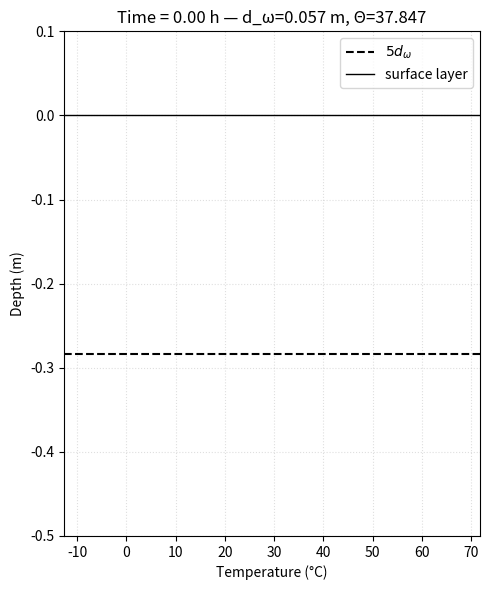

The script that saved this image:
"""Simple periodic heat-flux demo using the model's sebrhs_ins and a BDF solver.

This script simulates a single dry sandy soil layer subject to a sinusoidal
surface heat flux Q(t) = Q0 * sin(omega * t) and animates the vertical
temperature profile. It intentionally uses `sebrhs_ins` as the RHS and
`scipy.integrate.solve_ivp(method='BDF')` as the stiff solver.

Run as:
    python examples/periodic_heat_flux.py

The script is self-contained and defines material and simulation parameters
near the top for easy editing.
"""
from pathlib import Path
import numpy as np
import matplotlib.pyplot as plt
from matplotlib.animation import FuncAnimation
from scipy.integrate import solve_ivp

# material properties for a dry sandy soil
k =  0.3                 # thermal conductivity (W/m/K)
rho = 1600               # density (kg/m^3)
cp = 800                 # specific heat capacity (J/kg/K)
albedo = 0.17            # surface albedo (-)
emissivity = 0.95        # surface emissivity (-)
sigma = 5.670374419e-8   # Stefan-Boltzmann constant (W/m^2/K^4)
thickness = 0.5          # layer thickness (m)
Nz = 100                 # vertical resolution (cells)
T0 = 293.15              # initial temperature (K)
hour = 3600              # seconds in an hour (s)
T = 24 * hour            # period (s)
omega = 2.0 * np.pi / T  # angular frequency (rad/s)
Q0 = 200.0               # amplitude of imposed surface heat flux (W/m2)
h = 10.0                 # heat transfer coefficient (W/m2/K)
tmax = 2 * T             # total simulation time (s)
dt = 600.0               # solver output timestep (s)

def sebrhs_ins(t, T, k, rho, cp, dx, Qgfun, h):
    """RHS implementing surface-forced heat diffusion with insulating bottom.

    This simplified RHS no longer computes radiative terms. Instead it expects
    Qgfun(t) to provide the net surface ground heat flux QG (W/m2) as a
    function of time. The function intentionally omits any direct treatment
    of air temperature or latent heat (beta) — those should be folded into
    Qgfun if needed.
    """
    C = rho * cp
    kappa = k / C

    Nz = len(T)
    dTdt = np.zeros_like(T)
    for i in range(1, Nz - 1):
        dTdt[i] = kappa * (T[i - 1] - 2 * T[i] + T[i + 1]) / dx ** 2

    # obtain imposed net ground flux from user-supplied function
    QG = Qgfun(t)

    # map QG to an equivalent ghost-node value f = -QG / k
    f = -QG / k
    dTdt[0] = 2 * kappa / dx * ((T[1] - T[0]) / dx - f)

    # insulating bottom boundary
    dTdt[-1] = -2 * kappa / dx * ((T[-1] - T[-2]) / dx)
    return dTdt

# define the prescribed net ground heat-flux function Qgfun(t)
# here we directly impose a sinusoidal ground flux (W/m2). 
Qgfun = lambda t: Q0 * np.sin(omega * t)

# build grid
dz = thickness / (Nz - 1)
z = np.linspace(0.0, -thickness, Nz)

# characteristic penetration depth and temperature
C = rho * cp
d_omega = np.sqrt(k / (C * omega))
Theta = Q0 * d_omega / k

# initial condition
T_init = np.ones(Nz) * T0

# RHS wrapper for solve_ivp that calls sebrhs_ins with primitive material params
def rhs(t, T):
    return sebrhs_ins(t, T, k, rho, cp, dz, Qgfun, h)

# solve with BDF (stiff)
t_eval = np.arange(0.0, tmax + dt, dt)
sol = solve_ivp(rhs, (0.0, float(tmax)), T_init, method='BDF', t_eval=t_eval, atol=1e-6, rtol=1e-6)

# prepare data for animation (convert to °C for plotting)
T_profiles = sol.y.T - 273.15
times = sol.t / hour  # hours for labels

# --- Matplotlib animation -----------------------------------------------
fig, ax = plt.subplots(figsize=(5, 6))
line, = ax.plot([], [], '-r', lw=2)
marker, = ax.plot([], [], 'ko')
ax.set_xlim(np.min(T_profiles) - 1, np.max(T_profiles) + 1)
ax.set_ylim(float(np.min(z)), 0.1)
ax.set_xlabel('Temperature (°C)')
ax.set_ylabel('Depth (m)')
title = ax.set_title(f'Time = {times[0]:.2f} h — d_ω={d_omega:.3f} m, Θ={Theta:.3f}')
ax.grid(True, linestyle=':', alpha=0.4)

# dashed horizontal line showing the penetration depth d_omega (plotted at -d_omega)
# store the artists so they can be returned by the init function when blitting
hline = ax.axhline(y=-5*d_omega, color='k', linestyle='--', label=r'$5 d_{\omega}$')
# surface layer indicator at z=0
surface_line = ax.axhline(y=0.0, color='k', linewidth=1.0, label='surface layer')
legend = ax.legend(loc='upper right')

# initial plot
def init():
    line.set_data([], [])
    marker.set_data([], [])
    title.set_text(f'Time = {times[0]:.2f} h — d_ω={d_omega:.3f} m, Θ={Theta:.3f}')
    # include static artists so they are always drawn
    return line, marker, title, hline, surface_line, legend

# update function for each frame index
def update(i):
    T = T_profiles[i]
    line.set_data(T, z)
    # set_data expects sequences; provide 1-element lists for the marker
    marker.set_data([T[0]], [0.0])
    title.set_text(f'Time = {times[i]:.2f} h — d_ω={d_omega:.3f} m, Θ={Theta:.3f}')
    return line, marker, title

ani = FuncAnimation(fig, update, frames=len(times), init_func=init, blit=False, interval=80)

plt.tight_layout()
plt.show()